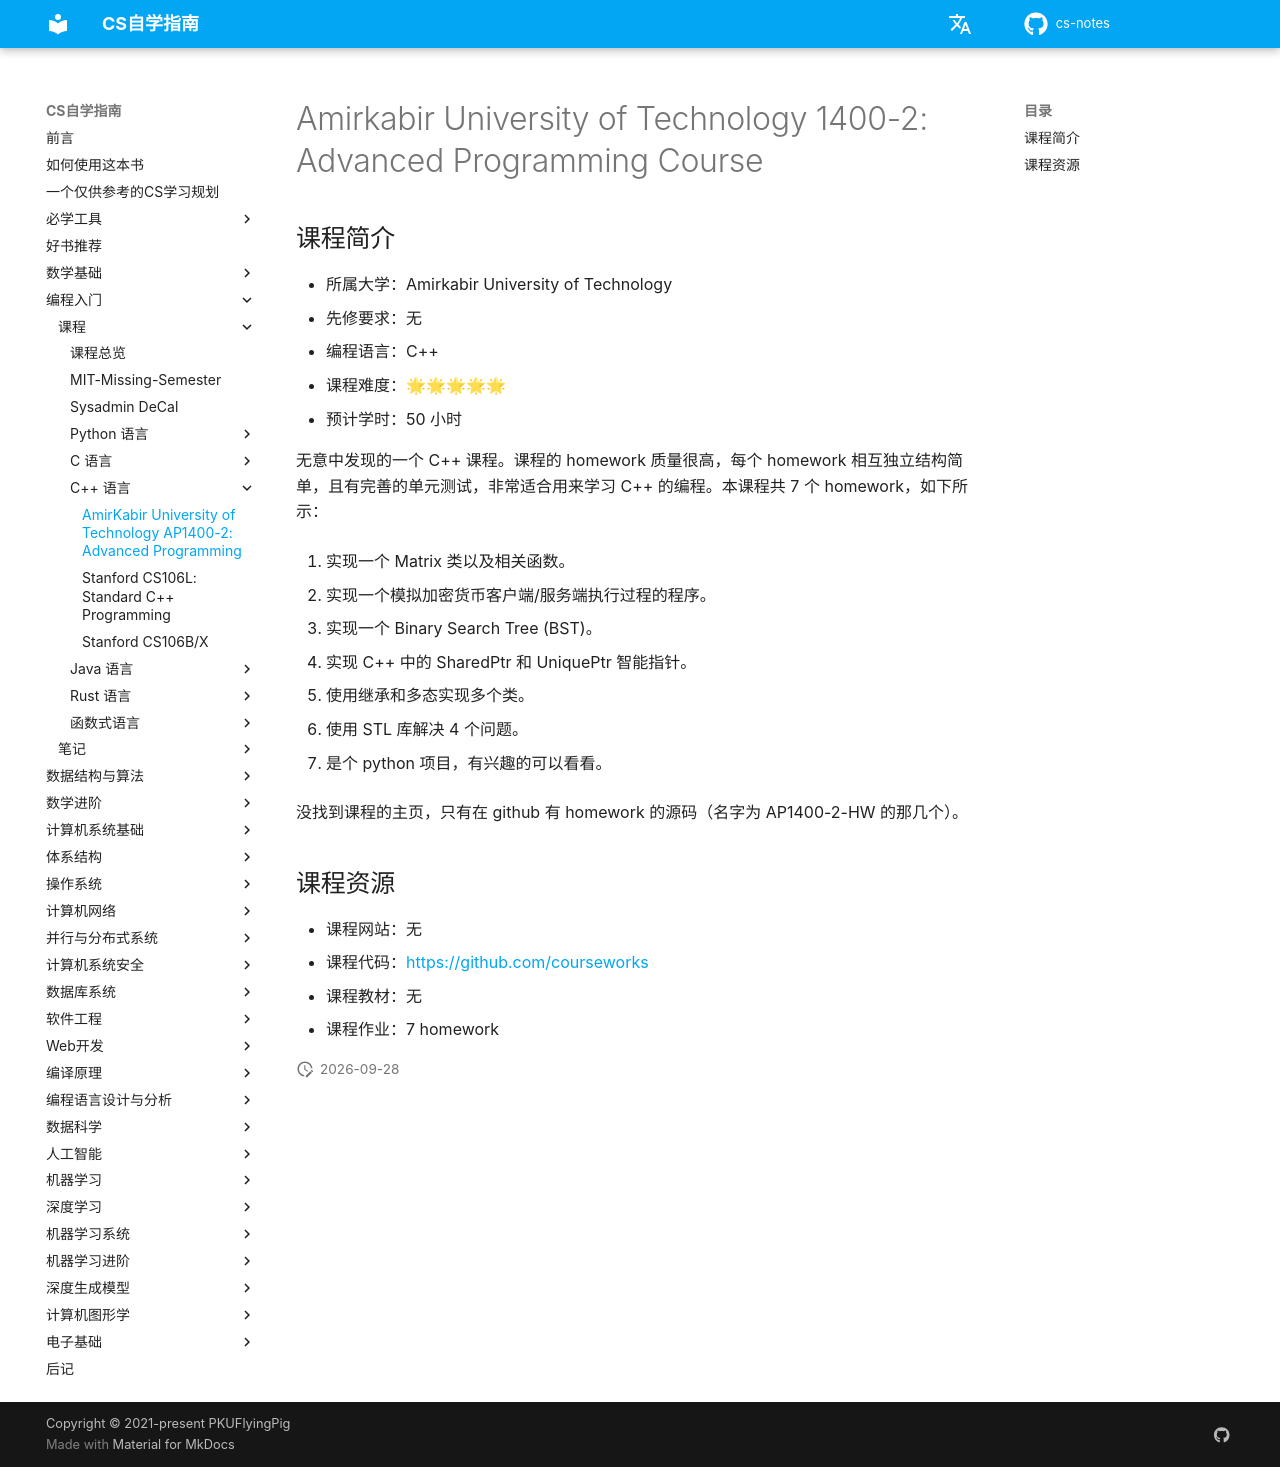

repository: mop74720-commits/cs-notes · page: 编程入门/cpp/AUT1400/index.html · generator: mkdocs

# Amirkabir University of Technology 1400-2: Advanced Programming Course

## 课程简介

- 所属大学：Amirkabir University of Technology
- 先修要求：无
- 编程语言：C++
- 课程难度：🌟🌟🌟🌟🌟
- 预计学时：50 小时

无意中发现的一个 C++ 课程。课程的 homework 质量很高，每个 homework 相互独立结构简单，且有完善的单元测试，非常适合用来学习 C++ 的编程。本课程共 7 个 homework，如下所示：

1. 实现一个 Matrix 类以及相关函数。

2. 实现一个模拟加密货币客户端/服务端执行过程的程序。

3. 实现一个 Binary Search Tree (BST)。

4. 实现 C++ 中的 SharedPtr 和 UniquePtr 智能指针。

5. 使用继承和多态实现多个类。

6. 使用 STL 库解决 4 个问题。

7. 是个 python 项目，有兴趣的可以看看。

没找到课程的主页，只有在 github 有 homework 的源码（名字为 AP1400-2-HW 的那几个）。

## 课程资源

- 课程网站：无
- 课程代码：<https://github.com/courseworks>
- 课程教材：无
- 课程作业：7 homework
